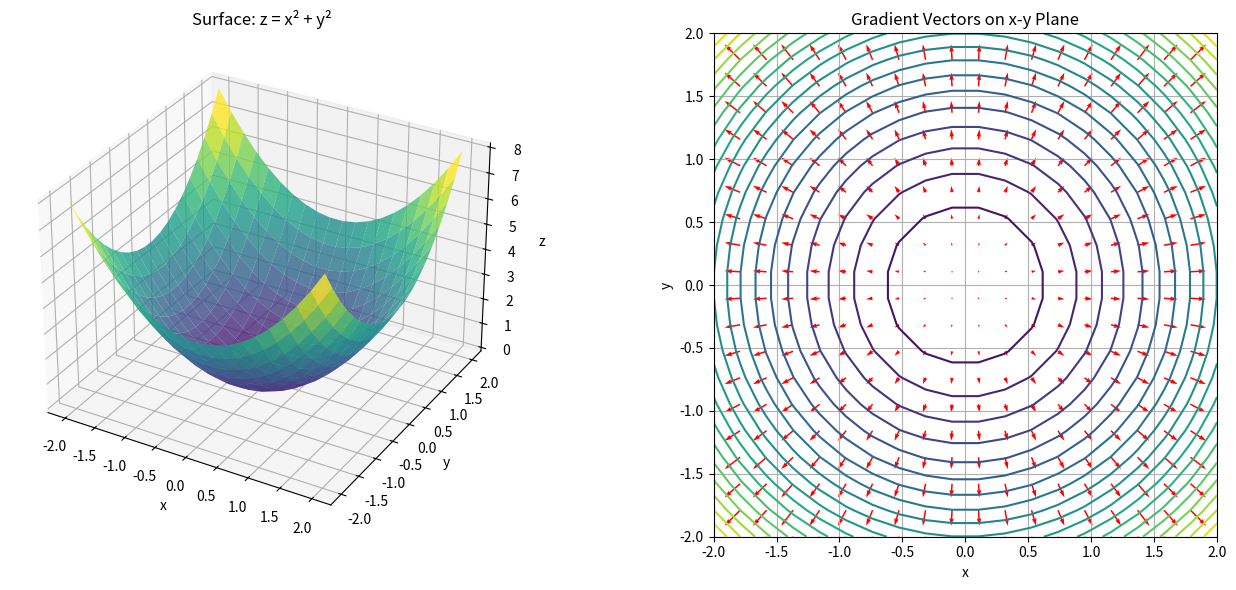

Write the Python code that produced this figure.

import numpy as np
import matplotlib.pyplot as plt

# 함수 정의
def f(x, y):
    return x**2 + y**2

# 그래디언트 정의
def grad_f(x, y):
    return 2*x, 2*y

# 좌표 생성
x = np.linspace(-2, 2, 20)
y = np.linspace(-2, 2, 20)
X, Y = np.meshgrid(x, y)
Z = f(X, Y)

# 그래디언트 벡터 계산
U, V = grad_f(X, Y)

# 3D 곡면과 벡터 필드 시각화
fig = plt.figure(figsize=(14, 6))

# 곡면 시각화
ax1 = fig.add_subplot(1, 2, 1, projection='3d')
ax1.plot_surface(X, Y, Z, cmap='viridis', alpha=0.8)
ax1.set_title('Surface: z = x² + y²')
ax1.set_xlabel('x')
ax1.set_ylabel('y')
ax1.set_zlabel('z')

# 평면에서의 기울기 벡터 시각화
ax2 = fig.add_subplot(1, 2, 2)
contours = ax2.contour(X, Y, Z, levels=20)
ax2.quiver(X, Y, U, V, color='r')
ax2.set_title('Gradient Vectors on x-y Plane')
ax2.set_xlabel('x')
ax2.set_ylabel('y')
ax2.grid(True)
ax2.set_aspect('equal')

plt.tight_layout()
plt.show()
